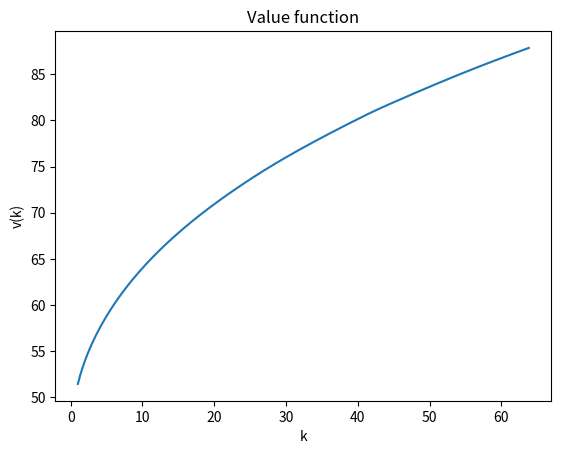
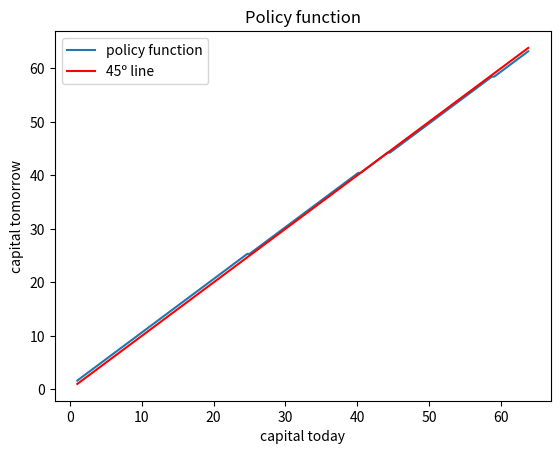

Source code (Python) for these figures, in order:
import numpy as np
import math
import sympy
from sympy import symbols
from scipy.optimize import fsolve
import matplotlib.pyplot as plt
import timeit

"""c) Iterations of the value function taking into account concavity of the value function."""
 

# The recursive problem can be written as:
# v(k) = max u(c) + Bv(k')
# v(k) = max u(f(k) + (1-d)k - k') + Bv(k')

# Setting the parameters:

theta = 0.679
beta = 0.988
delta = 0.013
h = 1
nu = 2
kapa = 0

# Function definitions:
def f(k,h):
   return k**(1-theta)*(h)**theta
    
    
def u(c,h):
    return  np.log(c) - kapa*((h**(1+1/nu))/(1+1/nu))
  
# Steady State:

def capital_ss(k):
    return (1-theta)*k**(-theta)*h**theta+(1-delta)-(1/beta) # From the Euler equation of the Neoclassical growth model f´(k) = 1/beta we obtain an expression for k

k_ss = fsolve(capital_ss,1)  
print (k_ss)
   


# STEP 1: discretizing k. We create our grid by discretizing k. We chose the k_min to be close to 0 but not equal, to avoid violate
# non-zero constrain of consumption and capital. WE will set k_max sligthly above to the SS, for which reason we are 
# going to compute ir as well.

k_min = 1
k_max = 1.5*k_ss
p = 200 #dimension of the grid
k = np.linspace(k_min, k_max, p)

# STEP 2: guess the value function. Our initial guess is V=0

V0 = np.zeros(p)

#STEP 3 and 4: define the return matrix M and non-negativity constraint for consumption
#We define a matrix that cointains the utility associated to every possible combination of k & k'. 
# The method defined deliver the utility associated to the introduced pair as input. Besides, we make sure that
# we do not get any solution for wich consumption is zero by adding a constraint

penalty = -100000

def return_M(k1,k2):
   c = f(k1,h) + (1-delta)*k1 - k2
   if c>0:
       return u(c,h)
   else:
       return penalty

M = np.empty([p,p])
i=0
while i<=p-1:
    j=0
    while j<=p-1:
        M[i,j] = return_M(k[i],k[j]) #We deffine matrix M
        j = j+1
    i = i+1

# STEP 5.1: From matrix M and vector V, we deffine a matrix X that collect all possible values of V
#X = M+beta*V_0
# STEP 5.2: Compute the updated value function as the maximum element in each row of X
# STEP 6: We create a loop to iterate the Bellman equation until it report that the distance between two consecutives
# values of V is small enough, meanning that we have reached the SS.

"""c) Iterations of the value function taking into account concavity of the value function."""
 
start = timeit.default_timer()
    
def Bellman_Con(M,V0):
   X = np.empty([p,p])
   X[0,0] = M[0,0] + beta*V0[0]
   X[0,1] = M[0,1] + beta*V0[1]
   i=0
   while i<p:
        j=0
        while X[i,j] <= X[i,j+1] and j<p-2:
            X[i,j+2] = M[i,j+2] + beta*V0[j+2] #We deffine matrix X
            j = j+1
        i = i+1 
   argmax_i = np.argmax(X,axis=1) #We deffine a vector that delivers the maximun of each row
    
   V1 = np.empty(p)
   i=0
   while i<p:
       V1[i] = max(X[i,:]) #We take into account only those values of kj for which kj>=g(ki)
       i = i+1
   return V1, argmax_i

def solution(B):
    counter = 0
    e = 0.05
    V_s1, argmax_i = B(M,V0)
    diff = abs(V_s1 - V0)
    while max(diff) > e: #We deffine the loop that will deliver the solution V
        V_s = V_s1
        V_s1, argmax_i = B(M,V_s)
        diff = abs(V_s1 - V_s)
        counter +=1
    g_s = np.empty(p)
    for i in range(p):
        g_s[i] = k[int(argmax_i[i])] #We deffine the policy function vector
    return V_s1, g_s, counter

V_con, g_con, iterations = solution(Bellman_Con)

stop = timeit.default_timer()
time_con = stop - start
print('Time - Concavity: '+ str(time_con))
print('Number of iterations - concavity:'+str(iterations))

## Plotting the value function:

plt.plot(k,V_con)
plt.xlabel('k')
plt.ylabel('v(k)')
plt.title('Value function')
plt.show()

## Plotting the policy function:

plt.plot(k, g_con, label = 'policy function')
plt.plot(k,k,color = 'red',label = '45º line')
plt.xlabel('capital today')
plt.ylabel('capital tomorrow')
plt.title('Policy function')
plt.legend()
plt.show()
